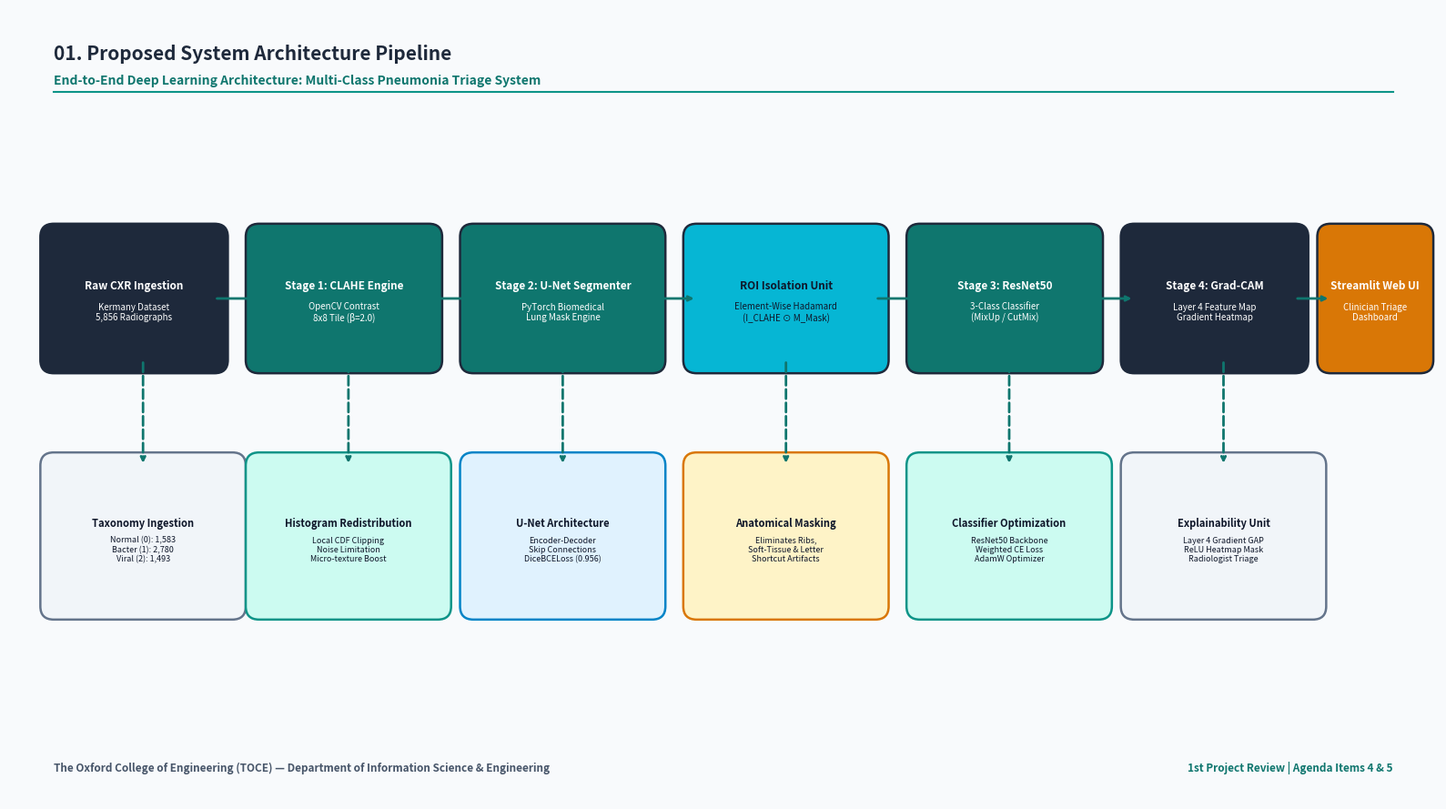
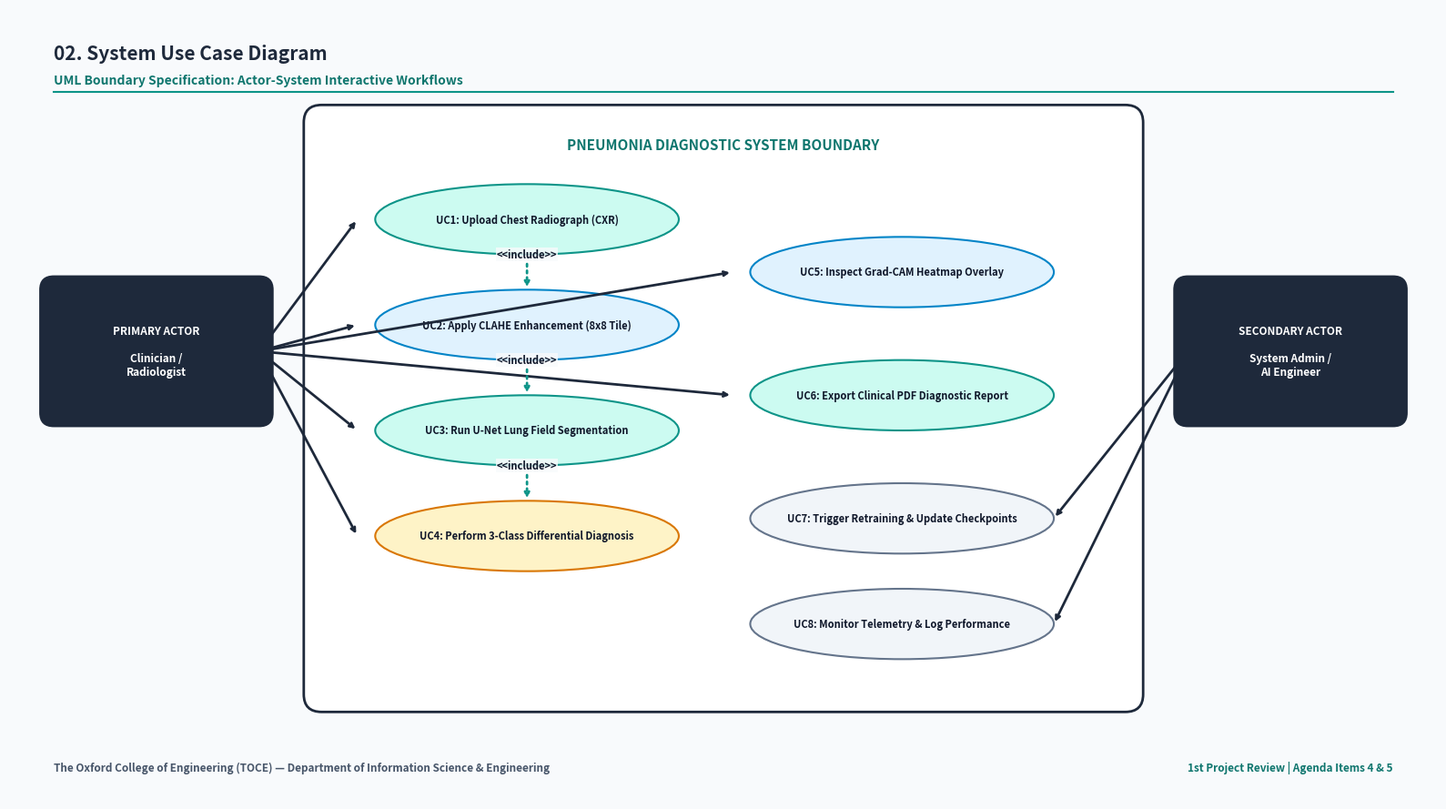
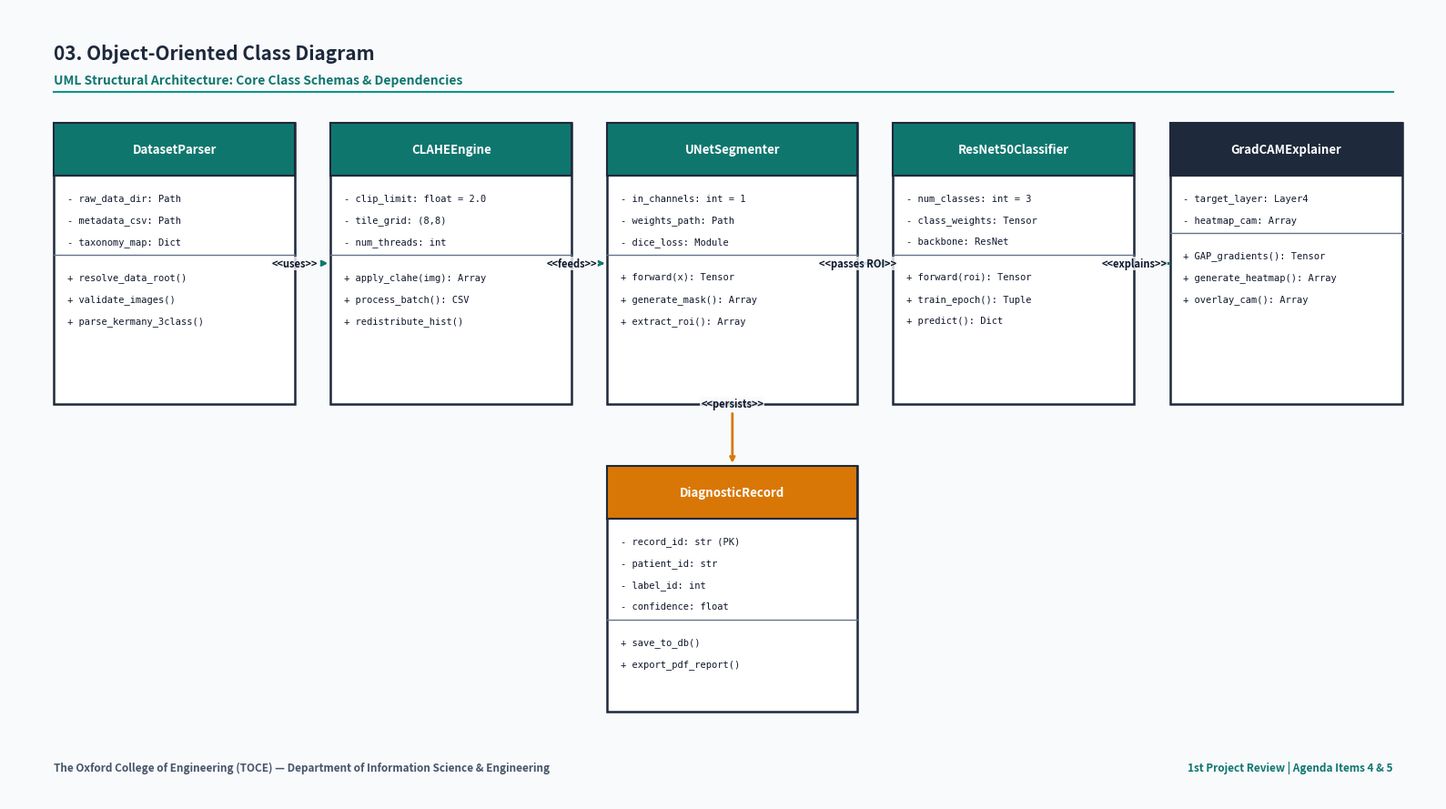
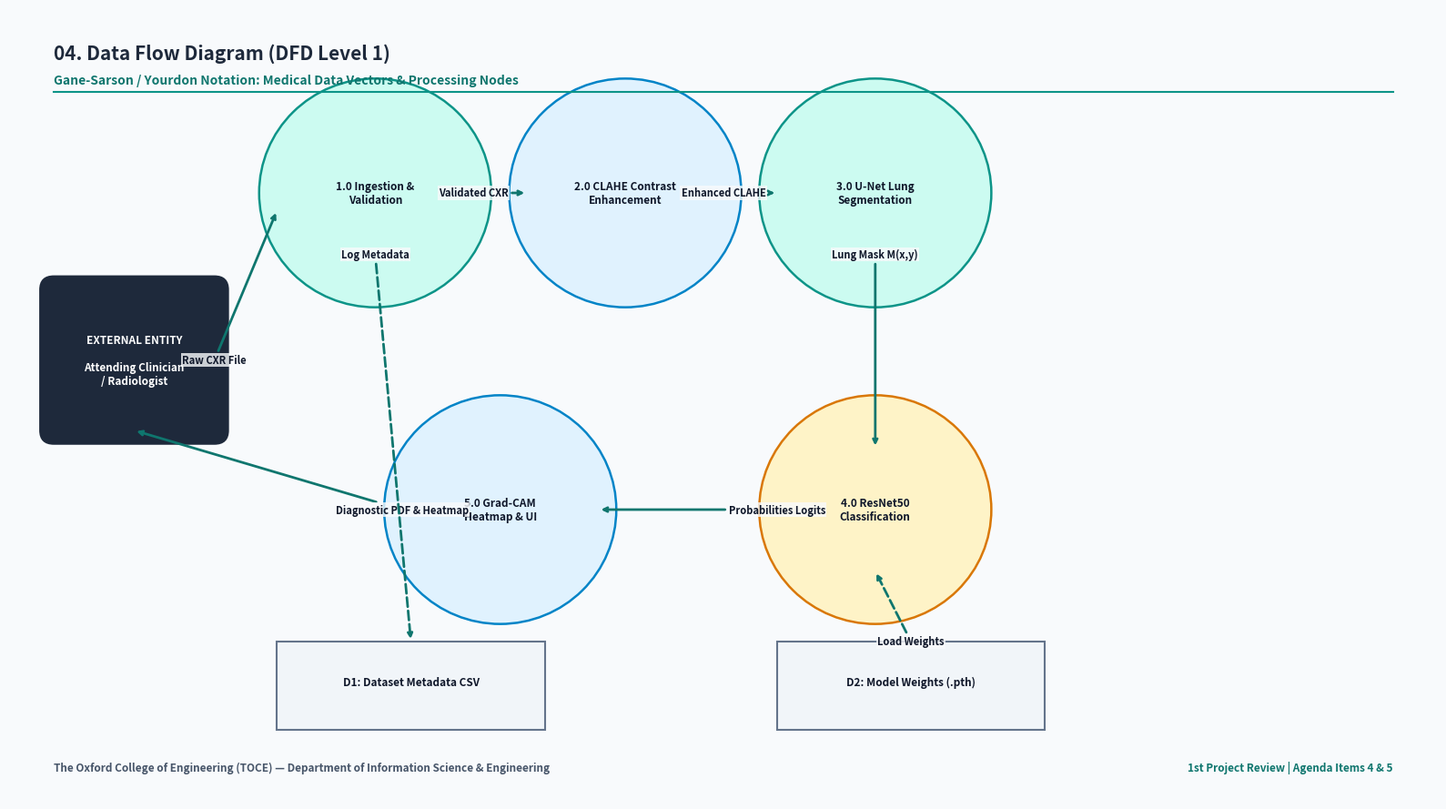
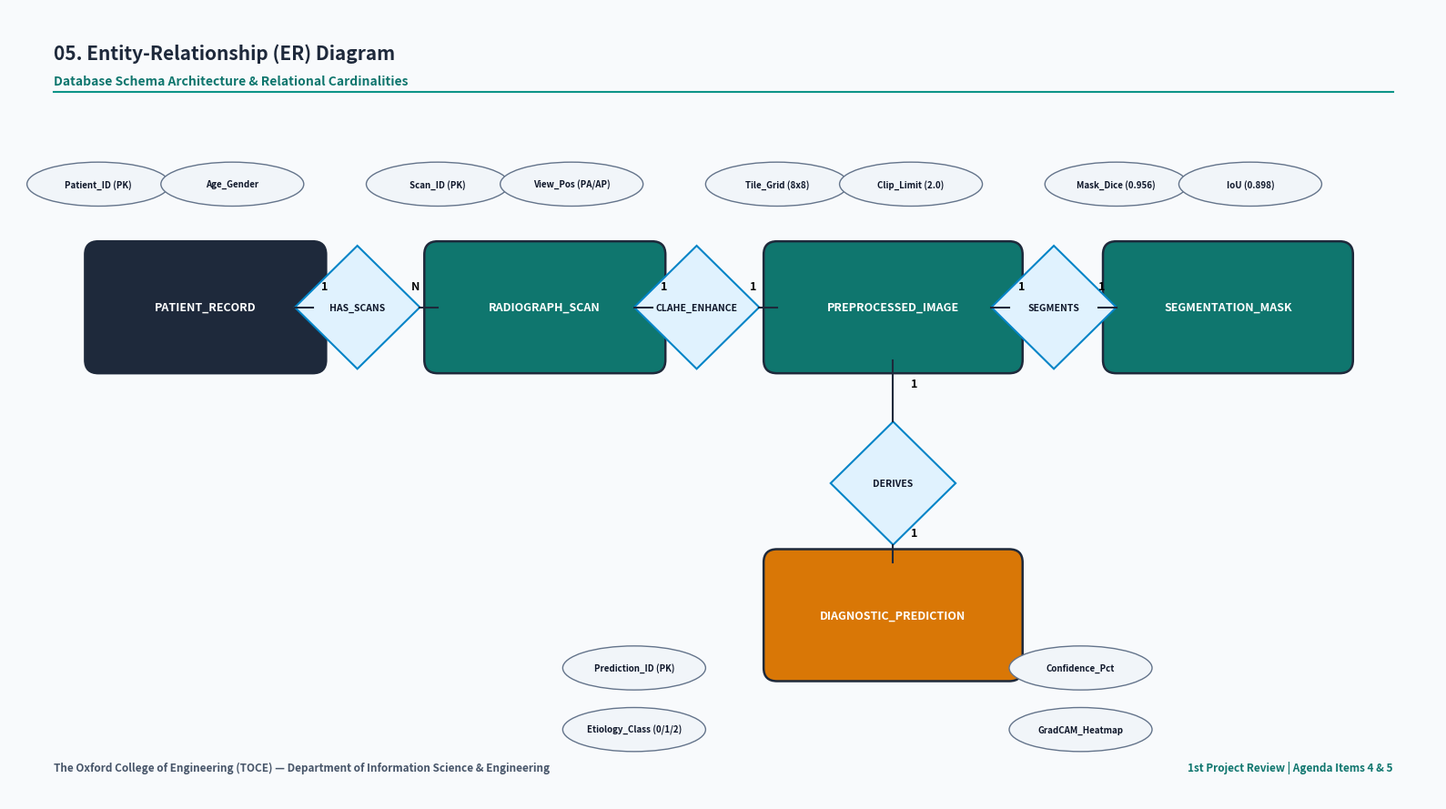
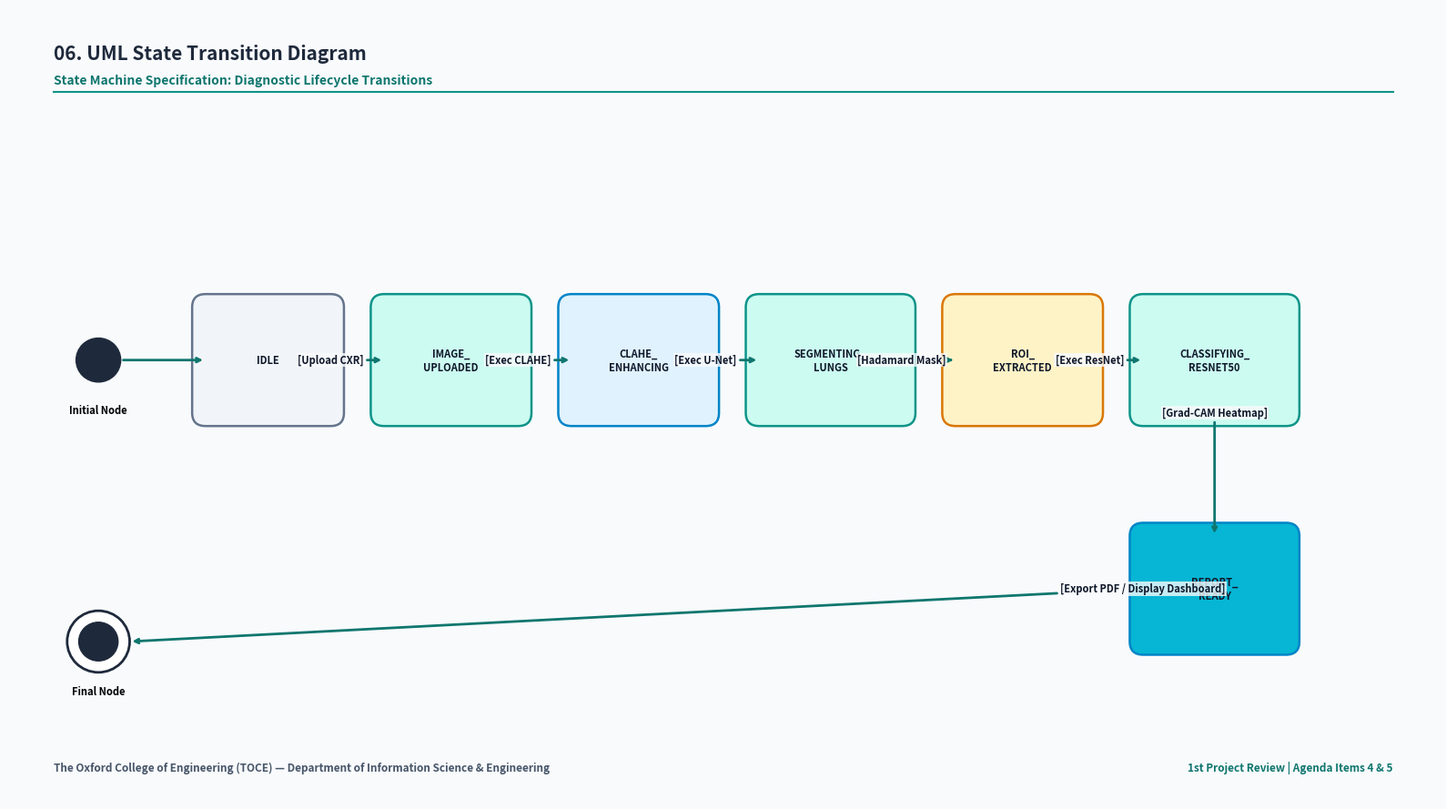
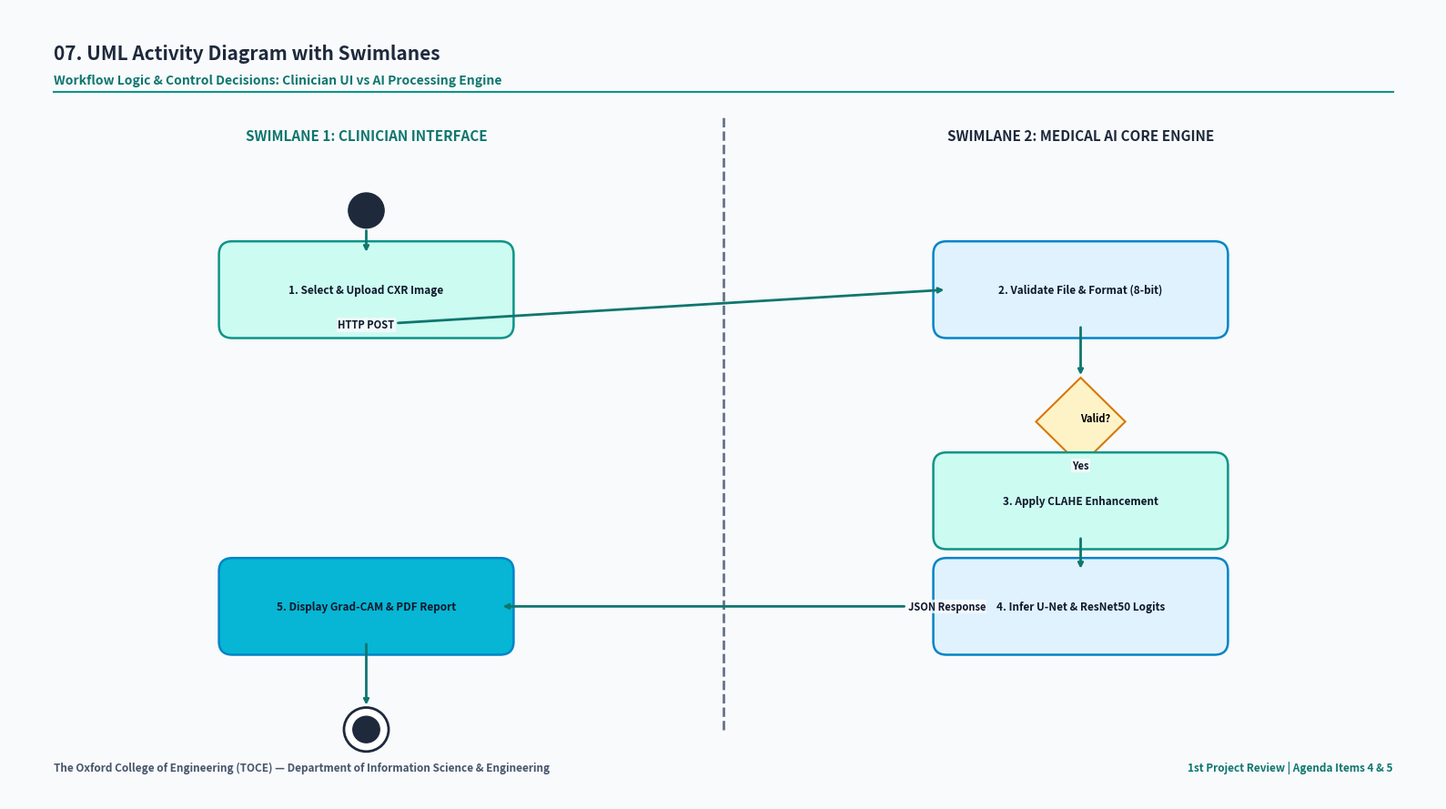

Source code (Python) for these figures, in order:
"""
Self-contained Python script to generate 7 publication-grade, high-resolution (300 DPI)
architectural & system modeling diagrams for 1st Project Review PPT (Agenda Items 4 & 5).

Output Folder: reports/diagrams/
Project: Enhanced CNN-Based Multi-Class Pneumonia Detection System
Institution: The Oxford College of Engineering (TOCE), Dept. of ISE
"""

import os
from pathlib import Path
import matplotlib
matplotlib.use('Agg')
import matplotlib.pyplot as plt
import matplotlib.patches as patches
import numpy as np

# Create output directory
OUTPUT_DIR = Path("reports/diagrams")
OUTPUT_DIR.mkdir(parents=True, exist_ok=True)

# Common Styling Constants (Clinical Palette)
BG_COLOR = "#F8FAFC"      # Soft Off-White / Slate 50
TEXT_DARK = "#0F172A"     # Slate 900
TEXT_MUTED = "#475569"    # Slate 600
DARK_SLATE = "#1E293B"    # Slate 800
DEEP_TEAL = "#0F766E"     # Teal 700
CYAN_ACCENT = "#06B6D4"   # Cyan 500
LIGHT_TEAL = "#CCFBF1"    # Teal 100
BORDER_TEAL = "#0D9488"   # Teal 600
LIGHT_CYAN = "#E0F2FE"    # Sky 100
BORDER_CYAN = "#0284C7"   # Sky 600
LIGHT_AMBER = "#FEF3C7"   # Amber 100
BORDER_AMBER = "#D97706"  # Amber 600
LIGHT_GRAY = "#F1F5F9"    # Slate 100
BORDER_GRAY = "#64748B"   # Slate 500
WHITE = "#FFFFFF"

def setup_canvas(title: str, subtitle: str, figsize=(16, 9)):
    fig, ax = plt.subplots(figsize=figsize, dpi=300)
    fig.patch.set_facecolor(BG_COLOR)
    ax.set_facecolor(BG_COLOR)
    ax.set_xlim(0, 16)
    ax.set_ylim(0, 9)
    ax.axis('off')
    
    # Title Header Block
    ax.text(0.5, 8.6, title, fontsize=15, fontweight='bold', color=DARK_SLATE, ha='left', va='top')
    ax.text(0.5, 8.25, subtitle, fontsize=10, fontweight='bold', color=DEEP_TEAL, ha='left', va='top')
    ax.plot([0.5, 15.5], [8.05, 8.05], color=BORDER_TEAL, linewidth=1.5)
    
    # Footer Banner
    ax.text(0.5, 0.3, "The Oxford College of Engineering (TOCE) — Department of Information Science & Engineering",
            fontsize=8.5, fontweight='bold', color=TEXT_MUTED, ha='left', va='bottom')
    ax.text(15.5, 0.3, "1st Project Review | Agenda Items 4 & 5",
            fontsize=8.5, fontweight='bold', color=DEEP_TEAL, ha='right', va='bottom')
    return fig, ax

def add_box(ax, x, y, w, h, title, subtitle="", bg_color=DEEP_TEAL, text_color=WHITE, border_color=BORDER_TEAL, fontsize=9.5):
    box = patches.FancyBboxPatch((x, y), w, h, boxstyle="round,pad=0.15,rounding_size=0.15",
                                 facecolor=bg_color, edgecolor=border_color, linewidth=1.8)
    ax.add_patch(box)
    
    if subtitle:
        ax.text(x + w/2, y + h/2 + 0.15, title, fontsize=fontsize, fontweight='bold', color=text_color, ha='center', va='center')
        ax.text(x + w/2, y + h/2 - 0.15, subtitle, fontsize=fontsize-1.5, fontweight='normal', color=text_color, ha='center', va='center')
    else:
        ax.text(x + w/2, y + h/2, title, fontsize=fontsize, fontweight='bold', color=text_color, ha='center', va='center')

def add_arrow(ax, start, end, label="", color=DEEP_TEAL, linestyle='-', connectionstyle="arc3,rad=0"):
    ax.annotate(label, xy=end, xytext=start,
                arrowprops=dict(arrowstyle="->", color=color, lw=2.0, ls=linestyle, connectionstyle=connectionstyle),
                fontsize=8, fontweight='bold', color=TEXT_DARK, ha='center', va='center',
                bbox=dict(boxstyle='square,pad=0.1', fc=BG_COLOR, ec='none', alpha=0.8) if label else None)

# ==============================================================================
# DIAGRAM 1: Proposed System Architecture
# ==============================================================================
def generate_diagram_1():
    fig, ax = setup_canvas("01. Proposed System Architecture Pipeline",
                           "End-to-End Deep Learning Architecture: Multi-Class Pneumonia Triage System")
    
    # Horizontal Flow Boxes (Main Stage Boxes)
    stages = [
        ("Raw CXR Ingestion", "Kermany Dataset\n5,856 Radiographs", 0.5, 5.0, 1.8, 1.4, DARK_SLATE, WHITE),
        ("Stage 1: CLAHE Engine", "OpenCV Contrast\n8x8 Tile (β=2.0)", 2.8, 5.0, 1.9, 1.4, DEEP_TEAL, WHITE),
        ("Stage 2: U-Net Segmenter", "PyTorch Biomedical\nLung Mask Engine", 5.2, 5.0, 2.0, 1.4, DEEP_TEAL, WHITE),
        ("ROI Isolation Unit", "Element-Wise Hadamard\n(I_CLAHE ⊙ M_Mask)", 7.7, 5.0, 2.0, 1.4, CYAN_ACCENT, TEXT_DARK),
        ("Stage 3: ResNet50", "3-Class Classifier\n(MixUp / CutMix)", 10.2, 5.0, 1.9, 1.4, DEEP_TEAL, WHITE),
        ("Stage 4: Grad-CAM", "Layer 4 Feature Map\nGradient Heatmap", 12.6, 5.0, 1.8, 1.4, DARK_SLATE, WHITE),
        ("Streamlit Web UI", "Clinician Triage\nDashboard", 14.8, 5.0, 1.0, 1.4, BORDER_AMBER, WHITE)
    ]
    
    for title, sub, x, y, w, h, bg, txt in stages:
        add_box(ax, x, y, w, h, title, sub, bg_color=bg, text_color=txt, border_color=DARK_SLATE, fontsize=8.5)
        
    # Connect Stage Arrows
    add_arrow(ax, (2.3, 5.7), (2.8, 5.7))
    add_arrow(ax, (4.7, 5.7), (5.2, 5.7))
    add_arrow(ax, (7.2, 5.7), (7.7, 5.7))
    add_arrow(ax, (9.7, 5.7), (10.2, 5.7))
    add_arrow(ax, (12.1, 5.7), (12.6, 5.7))
    add_arrow(ax, (14.4, 5.7), (14.8, 5.7))
    
    # Sub-component Detail Callout Cards (Bottom Row)
    details = [
        ("Taxonomy Ingestion", "Normal (0): 1,583\nBacter (1): 2,780\nViral (2): 1,493", 0.5, 2.2, 2.0, 1.6, LIGHT_GRAY, BORDER_GRAY),
        ("Histogram Redistribution", "Local CDF Clipping\nNoise Limitation\nMicro-texture Boost", 2.8, 2.2, 2.0, 1.6, LIGHT_TEAL, BORDER_TEAL),
        ("U-Net Architecture", "Encoder-Decoder\nSkip Connections\nDiceBCELoss (0.956)", 5.2, 2.2, 2.0, 1.6, LIGHT_CYAN, BORDER_CYAN),
        ("Anatomical Masking", "Eliminates Ribs,\nSoft-Tissue & Letter\nShortcut Artifacts", 7.7, 2.2, 2.0, 1.6, LIGHT_AMBER, BORDER_AMBER),
        ("Classifier Optimization", "ResNet50 Backbone\nWeighted CE Loss\nAdamW Optimizer", 10.2, 2.2, 2.0, 1.6, LIGHT_TEAL, BORDER_TEAL),
        ("Explainability Unit", "Layer 4 Gradient GAP\nReLU Heatmap Mask\nRadiologist Triage", 12.6, 2.2, 2.0, 1.6, LIGHT_GRAY, BORDER_GRAY),
    ]
    
    for title, sub, x, y, w, h, bg, border in details:
        add_box(ax, x, y, w, h, title, sub, bg_color=bg, text_color=TEXT_DARK, border_color=border, fontsize=8.0)
        
    # Vertical Linking Dashed Lines
    for x in [1.5, 3.8, 6.2, 8.7, 11.2, 13.6]:
        add_arrow(ax, (x, 5.0), (x, 3.8), linestyle='--')
        
    plt.tight_layout()
    fig.savefig(OUTPUT_DIR / "01_proposed_system_architecture.png", bbox_inches='tight', dpi=300)
    plt.close()
    print("[DIAGRAM 1 OK] Generated 01_proposed_system_architecture.png")

# ==============================================================================
# DIAGRAM 2: Use Case Diagram
# ==============================================================================
def generate_diagram_2():
    fig, ax = setup_canvas("02. System Use Case Diagram",
                           "UML Boundary Specification: Actor-System Interactive Workflows")
    
    # System Boundary Rect
    boundary = patches.FancyBboxPatch((3.5, 1.2), 9.0, 6.5, boxstyle="round,pad=0.2,rounding_size=0.2",
                                      facecolor=WHITE, edgecolor=DARK_SLATE, linewidth=2.0)
    ax.add_patch(boundary)
    ax.text(8.0, 7.4, "PNEUMONIA DIAGNOSTIC SYSTEM BOUNDARY", fontsize=11, fontweight='bold', color=DEEP_TEAL, ha='center')
    
    # Actors (Left & Right)
    # Actor 1: Clinician / Radiologist (Left Box)
    add_box(ax, 0.5, 4.4, 2.3, 1.4, "PRIMARY ACTOR\n\nClinician /\nRadiologist", bg_color=DARK_SLATE, text_color=WHITE, border_color=DARK_SLATE, fontsize=8.5)
    
    # Actor 2: System Administrator / AI Engineer (Right Box)
    add_box(ax, 13.2, 4.4, 2.3, 1.4, "SECONDARY ACTOR\n\nSystem Admin /\nAI Engineer", bg_color=DARK_SLATE, text_color=WHITE, border_color=DARK_SLATE, fontsize=8.5)
    
    # Use Cases (Ovals inside boundary)
    use_cases = [
        ("UC1: Upload Chest Radiograph (CXR)", 4.0, 6.2, LIGHT_TEAL, BORDER_TEAL),
        ("UC2: Apply CLAHE Enhancement (8x8 Tile)", 4.0, 5.0, LIGHT_CYAN, BORDER_CYAN),
        ("UC3: Run U-Net Lung Field Segmentation", 4.0, 3.8, LIGHT_TEAL, BORDER_TEAL),
        ("UC4: Perform 3-Class Differential Diagnosis", 4.0, 2.6, LIGHT_AMBER, BORDER_AMBER),
        ("UC5: Inspect Grad-CAM Heatmap Overlay", 8.2, 5.6, LIGHT_CYAN, BORDER_CYAN),
        ("UC6: Export Clinical PDF Diagnostic Report", 8.2, 4.2, LIGHT_TEAL, BORDER_TEAL),
        ("UC7: Trigger Retraining & Update Checkpoints", 8.2, 2.8, LIGHT_GRAY, BORDER_GRAY),
        ("UC8: Monitor Telemetry & Log Performance", 8.2, 1.6, LIGHT_GRAY, BORDER_GRAY)
    ]
    
    for title, x, y, bg, border in use_cases:
        ellipse = patches.Ellipse((x + 1.8, y + 0.4), 3.4, 0.8, facecolor=bg, edgecolor=border, linewidth=1.5)
        ax.add_patch(ellipse)
        ax.text(x + 1.8, y + 0.4, title, fontsize=8.0, fontweight='bold', color=TEXT_DARK, ha='center', va='center')
        
    # Actor Links
    # Clinician Links
    for y_pos in [6.6, 5.4, 4.2, 3.0]:
        add_arrow(ax, (2.8, 5.1), (3.9, y_pos), color=DARK_SLATE)
    add_arrow(ax, (2.8, 5.1), (8.1, 6.0), color=DARK_SLATE)
    add_arrow(ax, (2.8, 5.1), (8.1, 4.6), color=DARK_SLATE)
    
    # Admin Links
    for y_pos in [3.2, 2.0]:
        add_arrow(ax, (13.2, 5.1), (11.7, y_pos), color=DARK_SLATE)
        
    # Include & Extend Dependency Relationships
    add_arrow(ax, (5.8, 6.2), (5.8, 5.8), label="<<include>>", color=BORDER_TEAL, linestyle=':')
    add_arrow(ax, (5.8, 5.0), (5.8, 4.6), label="<<include>>", color=BORDER_TEAL, linestyle=':')
    add_arrow(ax, (5.8, 3.8), (5.8, 3.4), label="<<include>>", color=BORDER_TEAL, linestyle=':')
    
    plt.tight_layout()
    fig.savefig(OUTPUT_DIR / "02_use_case_diagram.png", bbox_inches='tight', dpi=300)
    plt.close()
    print("[DIAGRAM 2 OK] Generated 02_use_case_diagram.png")

# ==============================================================================
# DIAGRAM 3: UML Class Diagram
# ==============================================================================
def generate_diagram_3():
    fig, ax = setup_canvas("03. Object-Oriented Class Diagram",
                           "UML Structural Architecture: Core Class Schemas & Dependencies")
    
    def draw_uml_class(x, y, w, h, class_name, attributes, methods, bg_header=DEEP_TEAL):
        # Outer border
        outer = patches.FancyBboxPatch((x, y), w, h, boxstyle="square,pad=0", facecolor=WHITE, edgecolor=DARK_SLATE, linewidth=1.8)
        ax.add_patch(outer)
        
        # Header Box
        hh = 0.6
        header = patches.Rectangle((x, y + h - hh), w, hh, facecolor=bg_header, edgecolor=DARK_SLATE, linewidth=1.5)
        ax.add_patch(header)
        ax.text(x + w/2, y + h - hh/2, class_name, fontsize=9.5, fontweight='bold', color=WHITE, ha='center', va='center')
        
        # Separator 1
        ax.plot([x, x + w], [y + h - hh, y + h - hh], color=DARK_SLATE, linewidth=1.5)
        
        # Attributes Box Text
        attr_y = y + h - hh - 0.2
        for attr in attributes:
            ax.text(x + 0.15, attr_y, attr, fontsize=7.5, color=TEXT_DARK, ha='left', va='top', fontfamily='monospace')
            attr_y -= 0.25
            
        # Separator 2
        sep_y = y + h - hh - (len(attributes) * 0.25) - 0.15
        ax.plot([x, x + w], [sep_y, sep_y], color=BORDER_GRAY, linewidth=1.0)
        
        # Methods Box Text
        meth_y = sep_y - 0.2
        for meth in methods:
            ax.text(x + 0.15, meth_y, meth, fontsize=7.5, color=TEXT_DARK, ha='left', va='top', fontfamily='monospace')
            meth_y -= 0.25

    # 5 System Classes
    draw_uml_class(0.5, 4.5, 2.7, 3.2, "DatasetParser",
                   ["- raw_data_dir: Path", "- metadata_csv: Path", "- taxonomy_map: Dict"],
                   ["+ resolve_data_root()", "+ validate_images()", "+ parse_kermany_3class()"])

    draw_uml_class(3.6, 4.5, 2.7, 3.2, "CLAHEEngine",
                   ["- clip_limit: float = 2.0", "- tile_grid: (8,8)", "- num_threads: int"],
                   ["+ apply_clahe(img): Array", "+ process_batch(): CSV", "+ redistribute_hist()"])

    draw_uml_class(6.7, 4.5, 2.8, 3.2, "UNetSegmenter",
                   ["- in_channels: int = 1", "- weights_path: Path", "- dice_loss: Module"],
                   ["+ forward(x): Tensor", "+ generate_mask(): Array", "+ extract_roi(): Array"])

    draw_uml_class(9.9, 4.5, 2.7, 3.2, "ResNet50Classifier",
                   ["- num_classes: int = 3", "- class_weights: Tensor", "- backbone: ResNet"],
                   ["+ forward(roi): Tensor", "+ train_epoch(): Tuple", "+ predict(): Dict"])

    draw_uml_class(13.0, 4.5, 2.6, 3.2, "GradCAMExplainer",
                   ["- target_layer: Layer4", "- heatmap_cam: Array"],
                   ["+ GAP_gradients(): Tensor", "+ generate_heatmap(): Array", "+ overlay_cam(): Array"],
                   bg_header=DARK_SLATE)

    # Database Entity Class (Bottom Center)
    draw_uml_class(6.7, 1.0, 2.8, 2.8, "DiagnosticRecord",
                   ["- record_id: str (PK)", "- patient_id: str", "- label_id: int", "- confidence: float"],
                   ["+ save_to_db()", "+ export_pdf_report()"],
                   bg_header=BORDER_AMBER)

    # Dependency Arrows
    add_arrow(ax, (3.2, 6.1), (3.6, 6.1), label="<<uses>>")
    add_arrow(ax, (6.3, 6.1), (6.7, 6.1), label="<<feeds>>")
    add_arrow(ax, (9.5, 6.1), (9.9, 6.1), label="<<passes ROI>>")
    add_arrow(ax, (12.6, 6.1), (13.0, 6.1), label="<<explains>>")
    
    # Vertical Association
    add_arrow(ax, (8.1, 4.5), (8.1, 3.8), label="<<persists>>", color=BORDER_AMBER)

    plt.tight_layout()
    fig.savefig(OUTPUT_DIR / "03_class_diagram.png", bbox_inches='tight', dpi=300)
    plt.close()
    print("[DIAGRAM 3 OK] Generated 03_class_diagram.png")

# ==============================================================================
# DIAGRAM 4: Data Flow Diagram (DFD Level 1)
# ==============================================================================
def generate_diagram_4():
    fig, ax = setup_canvas("04. Data Flow Diagram (DFD Level 1)",
                           "Gane-Sarson / Yourdon Notation: Medical Data Vectors & Processing Nodes")

    # External Entity (Square Box)
    add_box(ax, 0.5, 4.2, 1.8, 1.6, "EXTERNAL ENTITY\n\nAttending Clinician\n/ Radiologist",
            bg_color=DARK_SLATE, text_color=WHITE, border_color=DARK_SLATE, fontsize=8.5)

    # Process Circles / Rounded Boxes
    processes = [
        ("1.0 Ingestion &\nValidation", 3.0, 6.2, LIGHT_TEAL, BORDER_TEAL),
        ("2.0 CLAHE Contrast\nEnhancement", 5.8, 6.2, LIGHT_CYAN, BORDER_CYAN),
        ("3.0 U-Net Lung\nSegmentation", 8.6, 6.2, LIGHT_TEAL, BORDER_TEAL),
        ("4.0 ResNet50\nClassification", 8.6, 2.6, LIGHT_AMBER, BORDER_AMBER),
        ("5.0 Grad-CAM\nHeatmap & UI", 4.4, 2.6, LIGHT_CYAN, BORDER_CYAN)
    ]

    for title, x, y, bg, border in processes:
        p_box = patches.FancyBboxPatch((x, y), 2.2, 1.4, boxstyle="circle,pad=0.2", facecolor=bg, edgecolor=border, linewidth=1.8)
        ax.add_patch(p_box)
        ax.text(x + 1.1, y + 0.7, title, fontsize=8.5, fontweight='bold', color=TEXT_DARK, ha='center', va='center')

    # Data Stores (Open Rectangle Notation)
    # Store D1: Dataset CSV
    ax.add_patch(patches.Rectangle((3.0, 0.8), 3.0, 1.0, facecolor=LIGHT_GRAY, edgecolor=BORDER_GRAY, linewidth=1.5))
    ax.text(4.5, 1.3, "D1: Dataset Metadata CSV", fontsize=8.5, fontweight='bold', color=TEXT_DARK, ha='center')
    
    # Store D2: Model Weights Registry
    ax.add_patch(patches.Rectangle((8.6, 0.8), 3.0, 1.0, facecolor=LIGHT_GRAY, edgecolor=BORDER_GRAY, linewidth=1.5))
    ax.text(10.1, 1.3, "D2: Model Weights (.pth)", fontsize=8.5, fontweight='bold', color=TEXT_DARK, ha='center')

    # Data Flow Vectors
    add_arrow(ax, (2.3, 5.0), (3.0, 6.7), label="Raw CXR File")
    add_arrow(ax, (5.2, 6.9), (5.8, 6.9), label="Validated CXR")
    add_arrow(ax, (8.0, 6.9), (8.6, 6.9), label="Enhanced CLAHE")
    add_arrow(ax, (9.7, 6.2), (9.7, 4.0), label="Lung Mask M(x,y)")
    add_arrow(ax, (8.6, 3.3), (6.6, 3.3), label="Probabilities Logits")
    add_arrow(ax, (4.4, 3.3), (1.4, 4.2), label="Diagnostic PDF & Heatmap")

    # Data Store Flows
    add_arrow(ax, (4.1, 6.2), (4.5, 1.8), label="Log Metadata", linestyle='--')
    add_arrow(ax, (10.1, 1.8), (9.7, 2.6), label="Load Weights", linestyle='--')

    plt.tight_layout()
    fig.savefig(OUTPUT_DIR / "04_data_flow_diagram_level1.png", bbox_inches='tight', dpi=300)
    plt.close()
    print("[DIAGRAM 4 OK] Generated 04_data_flow_diagram_level1.png")

# ==============================================================================
# DIAGRAM 5: Entity-Relationship (ER) Diagram
# ==============================================================================
def generate_diagram_5():
    fig, ax = setup_canvas("05. Entity-Relationship (ER) Diagram",
                           "Database Schema Architecture & Relational Cardinalities")

    # Entity Boxes (Rectangles)
    entities = [
        ("PATIENT_RECORD", 1.0, 5.0, 2.4, 1.2, DARK_SLATE),
        ("RADIOGRAPH_SCAN", 4.8, 5.0, 2.4, 1.2, DEEP_TEAL),
        ("PREPROCESSED_IMAGE", 8.6, 5.0, 2.6, 1.2, DEEP_TEAL),
        ("SEGMENTATION_MASK", 12.4, 5.0, 2.5, 1.2, DEEP_TEAL),
        ("DIAGNOSTIC_PREDICTION", 8.6, 1.5, 2.6, 1.2, BORDER_AMBER)
    ]

    for title, x, y, w, h, bg in entities:
        add_box(ax, x, y, w, h, title, bg_color=bg, text_color=WHITE, border_color=DARK_SLATE, fontsize=9.0)

    # Relationships (Diamonds)
    def draw_diamond(x, y, text):
        diamond = patches.RegularPolygon((x, y), numVertices=4, radius=0.7,
                                         facecolor=LIGHT_CYAN, edgecolor=BORDER_CYAN, linewidth=1.5)
        ax.add_patch(diamond)
        ax.text(x, y, text, fontsize=7.5, fontweight='bold', color=TEXT_DARK, ha='center', va='center')

    draw_diamond(3.9, 5.6, "HAS_SCANS")
    draw_diamond(7.7, 5.6, "CLAHE_ENHANCE")
    draw_diamond(11.7, 5.6, "SEGMENTS")
    draw_diamond(9.9, 3.6, "DERIVES")

    # Connect Entities to Diamonds with Cardinality Labels
    ax.plot([3.4, 3.2], [5.6, 5.6], color=DARK_SLATE, lw=1.5)
    ax.text(3.5, 5.8, "1", fontsize=9, fontweight='bold')
    
    ax.plot([4.6, 4.8], [5.6, 5.6], color=DARK_SLATE, lw=1.5)
    ax.text(4.5, 5.8, "N", fontsize=9, fontweight='bold')

    ax.plot([7.2, 7.0], [5.6, 5.6], color=DARK_SLATE, lw=1.5)
    ax.text(7.3, 5.8, "1", fontsize=9, fontweight='bold')
    
    ax.plot([8.4, 8.6], [5.6, 5.6], color=DARK_SLATE, lw=1.5)
    ax.text(8.3, 5.8, "1", fontsize=9, fontweight='bold')

    ax.plot([11.2, 11.0], [5.6, 5.6], color=DARK_SLATE, lw=1.5)
    ax.text(11.3, 5.8, "1", fontsize=9, fontweight='bold')
    
    ax.plot([12.4, 12.2], [5.6, 5.6], color=DARK_SLATE, lw=1.5)
    ax.text(12.2, 5.8, "1", fontsize=9, fontweight='bold')

    # Vertical Relationship Link
    ax.plot([9.9, 9.9], [5.0, 4.3], color=DARK_SLATE, lw=1.5)
    ax.plot([9.9, 9.9], [2.9, 2.7], color=DARK_SLATE, lw=1.5)
    ax.text(10.1, 4.7, "1", fontsize=9, fontweight='bold')
    ax.text(10.1, 3.0, "1", fontsize=9, fontweight='bold')

    # Attributes (Ellipses attached to Entities)
    attributes = [
        ("Patient_ID (PK)", 1.0, 7.0), ("Age_Gender", 2.5, 7.0),
        ("Scan_ID (PK)", 4.8, 7.0), ("View_Pos (PA/AP)", 6.3, 7.0),
        ("Tile_Grid (8x8)", 8.6, 7.0), ("Clip_Limit (2.0)", 10.1, 7.0),
        ("Mask_Dice (0.956)", 12.4, 7.0), ("IoU (0.898)", 13.9, 7.0),
        ("Prediction_ID (PK)", 7.0, 1.5), ("Etiology_Class (0/1/2)", 7.0, 0.8),
        ("Confidence_Pct", 12.0, 1.5), ("GradCAM_Heatmap", 12.0, 0.8)
    ]

    for title, ax_x, ax_y in attributes:
        ellipse = patches.Ellipse((ax_x, ax_y), 1.6, 0.5, facecolor=LIGHT_GRAY, edgecolor=BORDER_GRAY, linewidth=1.0)
        ax.add_patch(ellipse)
        ax.text(ax_x, ax_y, title, fontsize=7.0, fontweight='bold', color=TEXT_DARK, ha='center', va='center')

    plt.tight_layout()
    fig.savefig(OUTPUT_DIR / "05_er_diagram.png", bbox_inches='tight', dpi=300)
    plt.close()
    print("[DIAGRAM 5 OK] Generated 05_er_diagram.png")

# ==============================================================================
# DIAGRAM 6: State Transition Diagram
# ==============================================================================
def generate_diagram_6():
    fig, ax = setup_canvas("06. UML State Transition Diagram",
                           "State Machine Specification: Diagnostic Lifecycle Transitions")

    # Initial State (Solid Circle)
    start = patches.Circle((1.0, 5.0), 0.25, facecolor=DARK_SLATE, edgecolor=DARK_SLATE)
    ax.add_patch(start)
    ax.text(1.0, 4.4, "Initial Node", fontsize=8, fontweight='bold', ha='center')

    # States Chain
    states = [
        ("IDLE", 2.2, 4.4, 1.4, 1.2, LIGHT_GRAY, BORDER_GRAY),
        ("IMAGE_\nUPLOADED", 4.2, 4.4, 1.5, 1.2, LIGHT_TEAL, BORDER_TEAL),
        ("CLAHE_\nENHANCING", 6.3, 4.4, 1.5, 1.2, LIGHT_CYAN, BORDER_CYAN),
        ("SEGMENTING_\nLUNGS", 8.4, 4.4, 1.6, 1.2, LIGHT_TEAL, BORDER_TEAL),
        ("ROI_\nEXTRACTED", 10.6, 4.4, 1.5, 1.2, LIGHT_AMBER, BORDER_AMBER),
        ("CLASSIFYING_\nRESNET50", 12.7, 4.4, 1.6, 1.2, LIGHT_TEAL, BORDER_TEAL),
        ("REPORT_\nREADY", 12.7, 1.8, 1.6, 1.2, CYAN_ACCENT, BORDER_CYAN)
    ]

    for title, x, y, w, h, bg, border in states:
        add_box(ax, x, y, w, h, title, bg_color=bg, text_color=TEXT_DARK, border_color=border, fontsize=8.0)

    # Final State (Double Circle)
    final_outer = patches.Circle((1.0, 1.8), 0.35, facecolor=WHITE, edgecolor=DARK_SLATE, linewidth=2.0)
    final_inner = patches.Circle((1.0, 1.8), 0.22, facecolor=DARK_SLATE, edgecolor=DARK_SLATE)
    ax.add_patch(final_outer)
    ax.add_patch(final_inner)
    ax.text(1.0, 1.2, "Final Node", fontsize=8, fontweight='bold', ha='center')

    # Transition Arrows with Event Triggers
    add_arrow(ax, (1.25, 5.0), (2.2, 5.0))
    add_arrow(ax, (3.6, 5.0), (4.2, 5.0), label="[Upload CXR]")
    add_arrow(ax, (5.7, 5.0), (6.3, 5.0), label="[Exec CLAHE]")
    add_arrow(ax, (7.8, 5.0), (8.4, 5.0), label="[Exec U-Net]")
    add_arrow(ax, (10.0, 5.0), (10.6, 5.0), label="[Hadamard Mask]")
    add_arrow(ax, (12.1, 5.0), (12.7, 5.0), label="[Exec ResNet]")
    add_arrow(ax, (13.5, 4.4), (13.5, 3.0), label="[Grad-CAM Heatmap]")
    add_arrow(ax, (12.7, 2.4), (1.35, 1.8), label="[Export PDF / Display Dashboard]")

    plt.tight_layout()
    fig.savefig(OUTPUT_DIR / "06_state_transition_diagram.png", bbox_inches='tight', dpi=300)
    plt.close()
    print("[DIAGRAM 6 OK] Generated 06_state_transition_diagram.png")

# ==============================================================================
# DIAGRAM 7: Activity Diagram
# ==============================================================================
def generate_diagram_7():
    fig, ax = setup_canvas("07. UML Activity Diagram with Swimlanes",
                           "Workflow Logic & Control Decisions: Clinician UI vs AI Processing Engine")

    # Swimlane Dividers & Headers
    ax.plot([8.0, 8.0], [0.8, 7.8], color=BORDER_GRAY, linestyle='--', linewidth=2.0)
    
    # Swimlane Titles
    ax.text(4.0, 7.5, "SWIMLANE 1: CLINICIAN INTERFACE", fontsize=11, fontweight='bold', color=DEEP_TEAL, ha='center')
    ax.text(12.0, 7.5, "SWIMLANE 2: MEDICAL AI CORE ENGINE", fontsize=11, fontweight='bold', color=DARK_SLATE, ha='center')

    # Left Swimlane Nodes (Clinician)
    start = patches.Circle((4.0, 6.7), 0.2, facecolor=DARK_SLATE, edgecolor=DARK_SLATE)
    ax.add_patch(start)

    add_box(ax, 2.5, 5.4, 3.0, 0.8, "1. Select & Upload CXR Image", bg_color=LIGHT_TEAL, text_color=TEXT_DARK, border_color=BORDER_TEAL, fontsize=8.5)

    # Right Swimlane Nodes (AI Engine)
    add_box(ax, 10.5, 5.4, 3.0, 0.8, "2. Validate File & Format (8-bit)", bg_color=LIGHT_CYAN, text_color=TEXT_DARK, border_color=BORDER_CYAN, fontsize=8.5)
    
    # Decision Diamond
    dec1 = patches.RegularPolygon((12.0, 4.3), numVertices=4, radius=0.5, facecolor=LIGHT_AMBER, edgecolor=BORDER_AMBER, linewidth=1.5)
    ax.add_patch(dec1)
    ax.text(12.0, 4.3, "Valid?", fontsize=8, fontweight='bold')

    add_box(ax, 10.5, 3.0, 3.0, 0.8, "3. Apply CLAHE Enhancement", bg_color=LIGHT_TEAL, text_color=TEXT_DARK, border_color=BORDER_TEAL, fontsize=8.5)
    add_box(ax, 10.5, 1.8, 3.0, 0.8, "4. Infer U-Net & ResNet50 Logits", bg_color=LIGHT_CYAN, text_color=TEXT_DARK, border_color=BORDER_CYAN, fontsize=8.5)

    # Return to Left Swimlane
    add_box(ax, 2.5, 1.8, 3.0, 0.8, "5. Display Grad-CAM & PDF Report", bg_color=CYAN_ACCENT, text_color=TEXT_DARK, border_color=BORDER_CYAN, fontsize=8.5)

    final_outer = patches.Circle((4.0, 0.8), 0.25, facecolor=WHITE, edgecolor=DARK_SLATE, linewidth=2.0)
    final_inner = patches.Circle((4.0, 0.8), 0.15, facecolor=DARK_SLATE, edgecolor=DARK_SLATE)
    ax.add_patch(final_outer)
    ax.add_patch(final_inner)

    # Connect Activity Workflow Arrows
    add_arrow(ax, (4.0, 6.5), (4.0, 6.2))
    add_arrow(ax, (4.0, 5.4), (10.5, 5.8), label="HTTP POST")
    add_arrow(ax, (12.0, 5.4), (12.0, 4.8))
    add_arrow(ax, (12.0, 3.8), (12.0, 3.8), label="Yes", color=BORDER_TEAL)
    add_arrow(ax, (12.0, 3.0), (12.0, 2.6))
    add_arrow(ax, (10.5, 2.2), (5.5, 2.2), label="JSON Response")
    add_arrow(ax, (4.0, 1.8), (4.0, 1.05))

    plt.tight_layout()
    fig.savefig(OUTPUT_DIR / "07_activity_diagram.png", bbox_inches='tight', dpi=300)
    plt.close()
    print("[DIAGRAM 7 OK] Generated 07_activity_diagram.png")

# ==============================================================================
# SCRIPT EXECUTION ENTRY POINT
# ==============================================================================
if __name__ == "__main__":
    print(f"Executing architecture diagram generator script in workspace...")
    print(f"Target Output Directory: {OUTPUT_DIR.resolve()}\n")
    
    generate_diagram_1()
    generate_diagram_2()
    generate_diagram_3()
    generate_diagram_4()
    generate_diagram_5()
    generate_diagram_6()
    generate_diagram_7()
    
    print("\n[SUCCESS] All 7 publication-grade architecture PNG diagrams generated successfully!")
